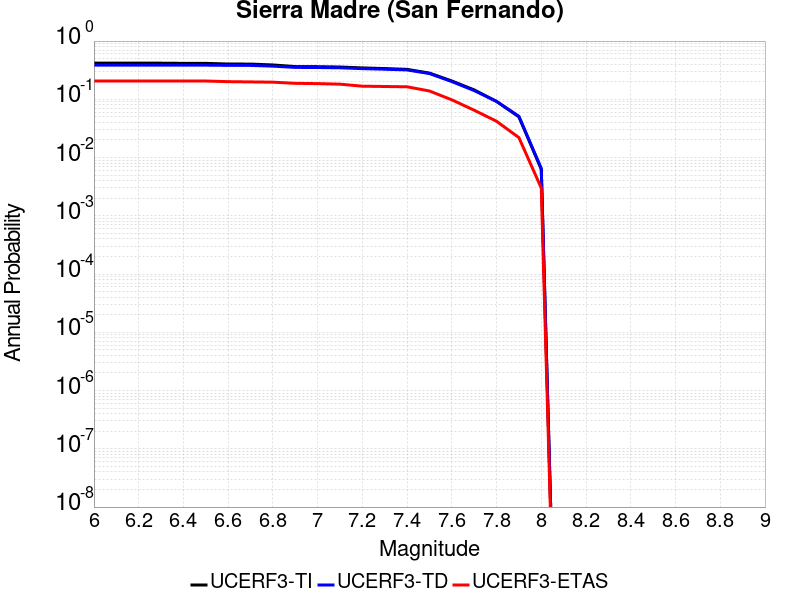

Data behind this chart, as committed beside it:
Magnitude, UCERF3-TI Prob, UCERF3-TD Prob, UCERF3-ETAS Prob
6.0, 0.4172, 0.3866, 0.206
6.1, 0.4172, 0.3866, 0.206
6.2, 0.4172, 0.3866, 0.206
6.3, 0.4172, 0.3866, 0.206
6.4, 0.4142, 0.3857, 0.206
6.5, 0.4142, 0.3857, 0.206
6.6, 0.4035, 0.3826, 0.201
6.7, 0.4026, 0.3818, 0.199
6.8, 0.3888, 0.3709, 0.197
6.9, 0.3649, 0.3529, 0.188
7.0, 0.3632, 0.3515, 0.186
7.1, 0.3584, 0.3474, 0.182
7.2, 0.346, 0.3363, 0.168
7.3, 0.3372, 0.3286, 0.166
7.4, 0.3267, 0.3193, 0.164
7.5, 0.282, 0.2768, 0.139
7.6, 0.2064, 0.2017, 0.098
7.7, 0.1451, 0.1413, 0.065
7.8, 0.09182, 0.09227, 0.042
7.9, 0.05004, 0.05107, 0.022
8.0, 0.006299, 0.006511, 0.003
